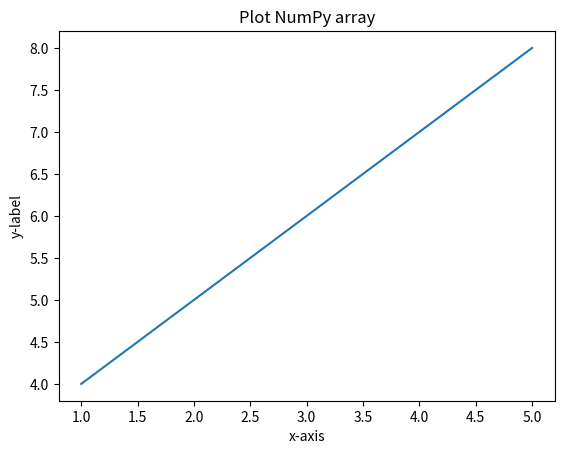

The matplotlib source for this figure:
import matplotlib.pyplot as plt
import numpy as np

plt.figure(dpi=100)

x = np.array([1, 2, 3, 4, 5])
y = np.array([4, 5, 6, 7, 8])

plt.plot(x, y)


plt.title("Plot NumPy array")
plt.xlabel("x-axis")
plt.ylabel("y-label")
plt.show()
